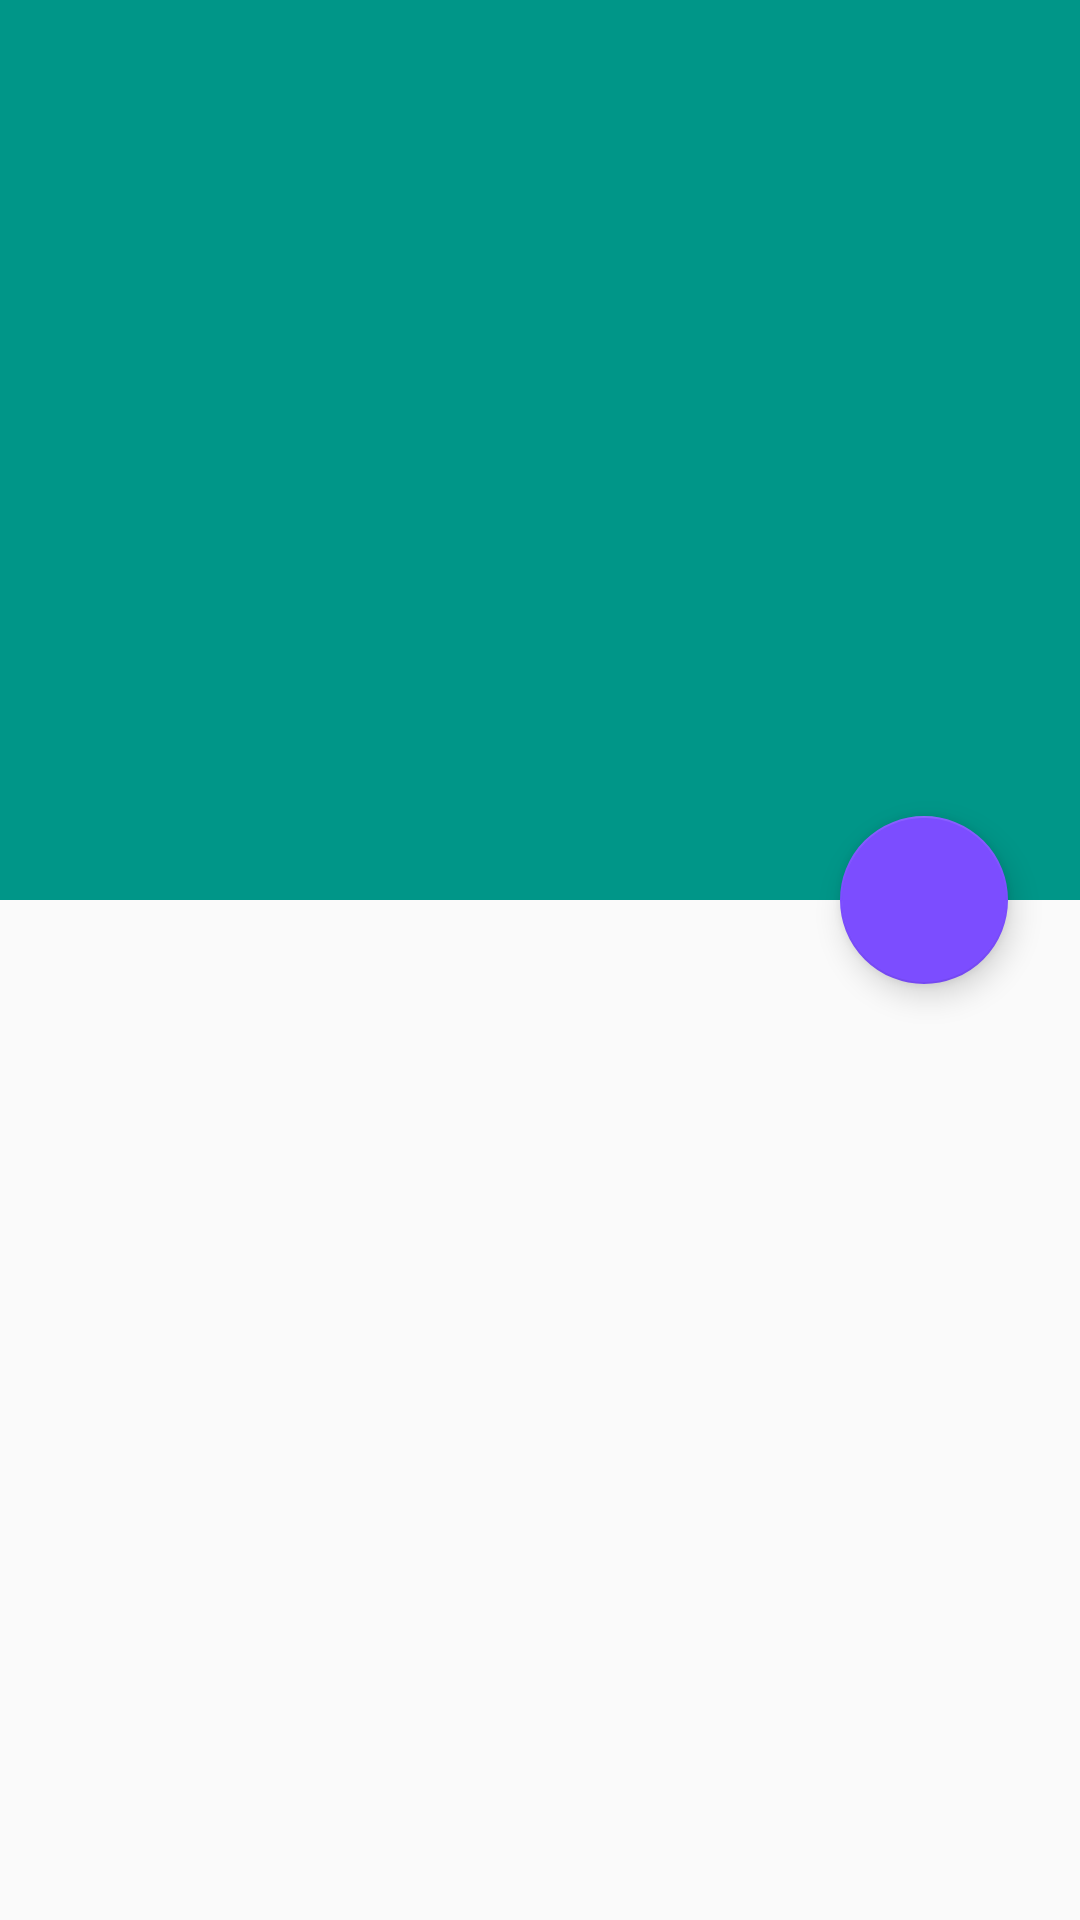

Here is an Android app screen rendered from its layout file. Give the layout XML and the strings, colors and styles it references.
<!-- AndroidManifest.xml: application theme Theme.Bacon -->
<!-- res/layout/activity_article_detail.xml -->
<android.support.design.widget.CoordinatorLayout xmlns:android="http://schemas.android.com/apk/res/android"
    xmlns:app="http://schemas.android.com/apk/res-auto"
    android:id="@+id/main_content"
    android:layout_width="match_parent"
    android:layout_height="match_parent"
    >

    <android.support.design.widget.AppBarLayout
        android:id="@+id/up_container"
        android:layout_width="match_parent"
        android:layout_height="300dp">

        <android.support.design.widget.CollapsingToolbarLayout
            android:id="@+id/main_collapsing"
            android:layout_width="match_parent"
            android:layout_height="match_parent"
            app:expandedTitleMarginEnd="64dp"
            app:expandedTitleMarginStart="48dp"
            app:layout_scrollFlags="scroll|exitUntilCollapsed">

            <ImageView
                android:id="@+id/photo"
                android:layout_width="match_parent"
                android:layout_height="match_parent"
                android:scaleType="centerCrop"
                app:layout_collapseMode="parallax"
                android:contentDescription="@string/main_photo" />

            <android.support.v7.widget.Toolbar
                android:id="@+id/toolbar"
                android:layout_width="match_parent"
                android:layout_height="?attr/actionBarSize"
                app:layout_scrollFlags="scroll|enterAlways"
                app:layout_collapseMode="pin">


            </android.support.v7.widget.Toolbar>
        </android.support.design.widget.CollapsingToolbarLayout>
    </android.support.design.widget.AppBarLayout>

    <android.support.v4.view.ViewPager
        android:id="@+id/pager"
        android:layout_width="match_parent"
        android:layout_height="match_parent"
        android:layout_gravity="fill_vertical"
        app:layout_behavior="@string/appbar_scrolling_view_behavior" />

    <android.support.design.widget.FloatingActionButton
        android:id="@+id/share_fab"
        android:layout_width="56dp"
        android:layout_height="56dp"
        android:layout_marginBottom="@dimen/fab_bottom_margin"
        android:layout_marginEnd="@dimen/fab_right_margin"
        android:background="@color/accent"
        android:contentDescription="@string/action_share"
        android:src="@drawable/ic_share"
        app:layout_anchor="@id/up_container"
        app:layout_anchorGravity="bottom|right|end"
        app:pressedTranslationZ="@dimen/fab_press_translation_z" />

</android.support.design.widget.CoordinatorLayout>
<!-- resources referenced by this layout -->
<resources>
  <color name="accent">#7C4DFF</color>
  <dimen name="fab_bottom_margin">42dp</dimen>
  <dimen name="fab_press_translation_z">6dp</dimen>
  <dimen name="fab_right_margin">24dp</dimen>
  <string name="action_share">Share</string>
  <string name="main_photo">Main photo</string>
  <style name="Theme.Bacon" parent="@style/Theme.AppCompat.Light.NoActionBar">
          <item name="android:textViewStyle">@style/sansTextViewStyle</item>
      </style>
  <style name="sansTextViewStyle" parent="android:Widget.TextView">
          <item name="android:fontFamily">sans-serif-light</item>
          <item name="android:typeface">serif</item>
      </style>
</resources>
